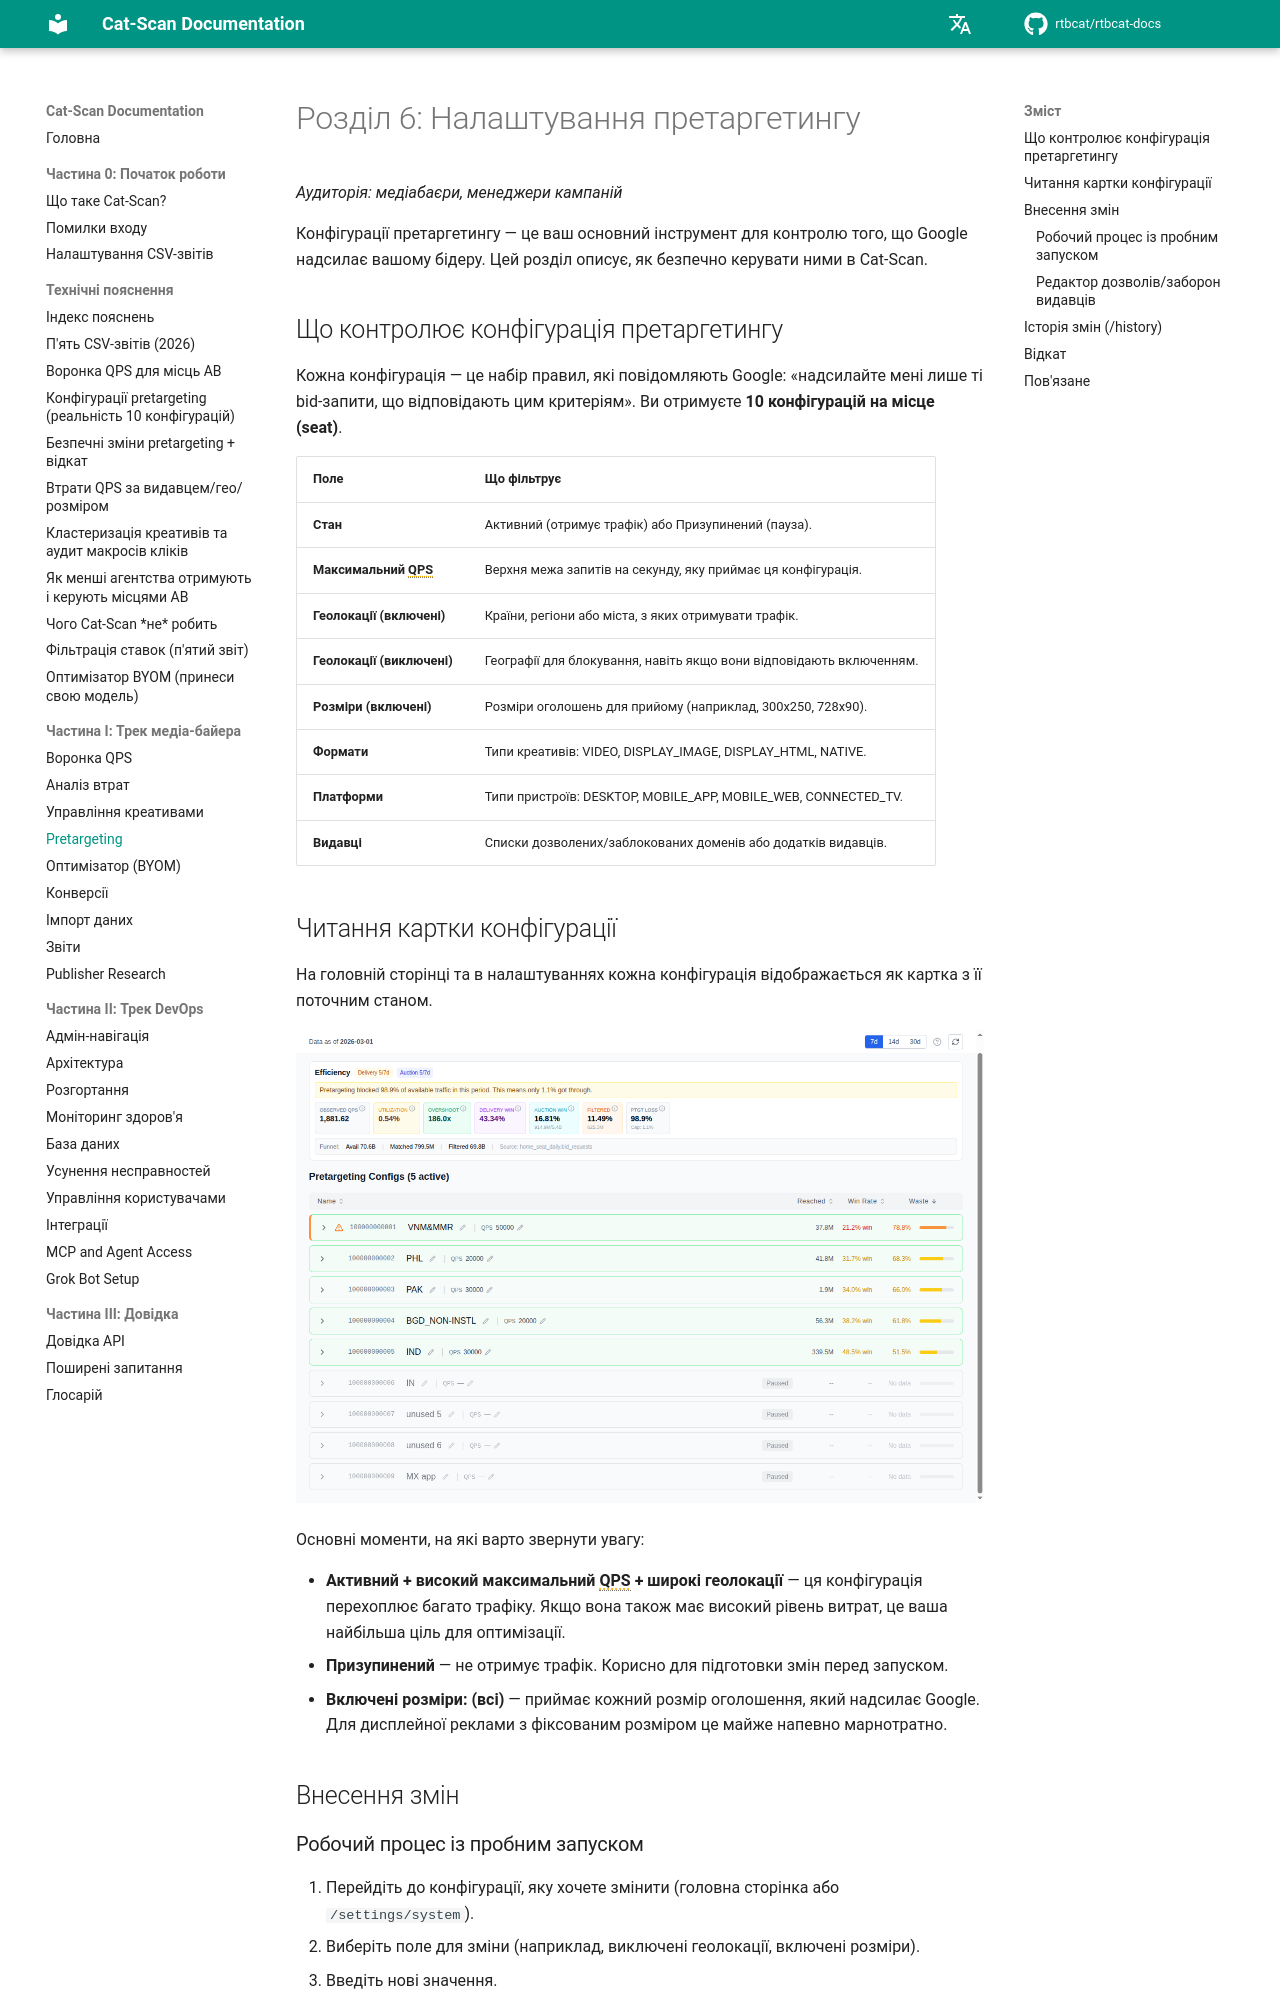

repository: rtbcat/rtbcat-docs · page: uk/06-pretargeting/index.html · generator: mkdocs

# Розділ 6: Налаштування претаргетингу

*Аудиторія: медіабаєри, менеджери кампаній*

Конфігурації претаргетингу — це ваш основний інструмент для контролю того, що
Google надсилає вашому бідеру. Цей розділ описує, як безпечно керувати ними
в Cat-Scan.

## Що контролює конфігурація претаргетингу

Кожна конфігурація — це набір правил, які повідомляють Google: «надсилайте мені
лише ті bid-запити, що відповідають цим критеріям». Ви отримуєте **10 конфігурацій
на місце (seat)**.

| Поле | Що фільтрує |
|------|-------------|
| **Стан** | Активний (отримує трафік) або Призупинений (пауза). |
| **Максимальний QPS** | Верхня межа запитів на секунду, яку приймає ця конфігурація. |
| **Геолокації (включені)** | Країни, регіони або міста, з яких отримувати трафік. |
| **Геолокації (виключені)** | Географії для блокування, навіть якщо вони відповідають включенням. |
| **Розміри (включені)** | Розміри оголошень для прийому (наприклад, 300x250, 728x90). |
| **Формати** | Типи креативів: VIDEO, DISPLAY_IMAGE, DISPLAY_HTML, NATIVE. |
| **Платформи** | Типи пристроїв: DESKTOP, MOBILE_APP, MOBILE_WEB, CONNECTED_TV. |
| **Видавці** | Списки дозволених/заблокованих доменів або додатків видавців. |

## Читання картки конфігурації

На головній сторінці та в налаштуваннях кожна конфігурація відображається
як картка з її поточним станом.

![Картки конфігурації претаргетингу з активним та призупиненим станами](images/screenshot-pretargeting-configs.png)

Основні моменти, на які варто звернути увагу:

- **Активний + високий максимальний QPS + широкі геолокації** — ця конфігурація
  перехоплює багато трафіку. Якщо вона також має високий рівень витрат, це ваша
  найбільша ціль для оптимізації.
- **Призупинений** — не отримує трафік. Корисно для підготовки змін перед
  запуском.
- **Включені розміри: (всі)** — приймає кожний розмір оголошення, який надсилає
  Google. Для дисплейної реклами з фіксованим розміром це майже напевно
  марнотратно.

## Внесення змін
